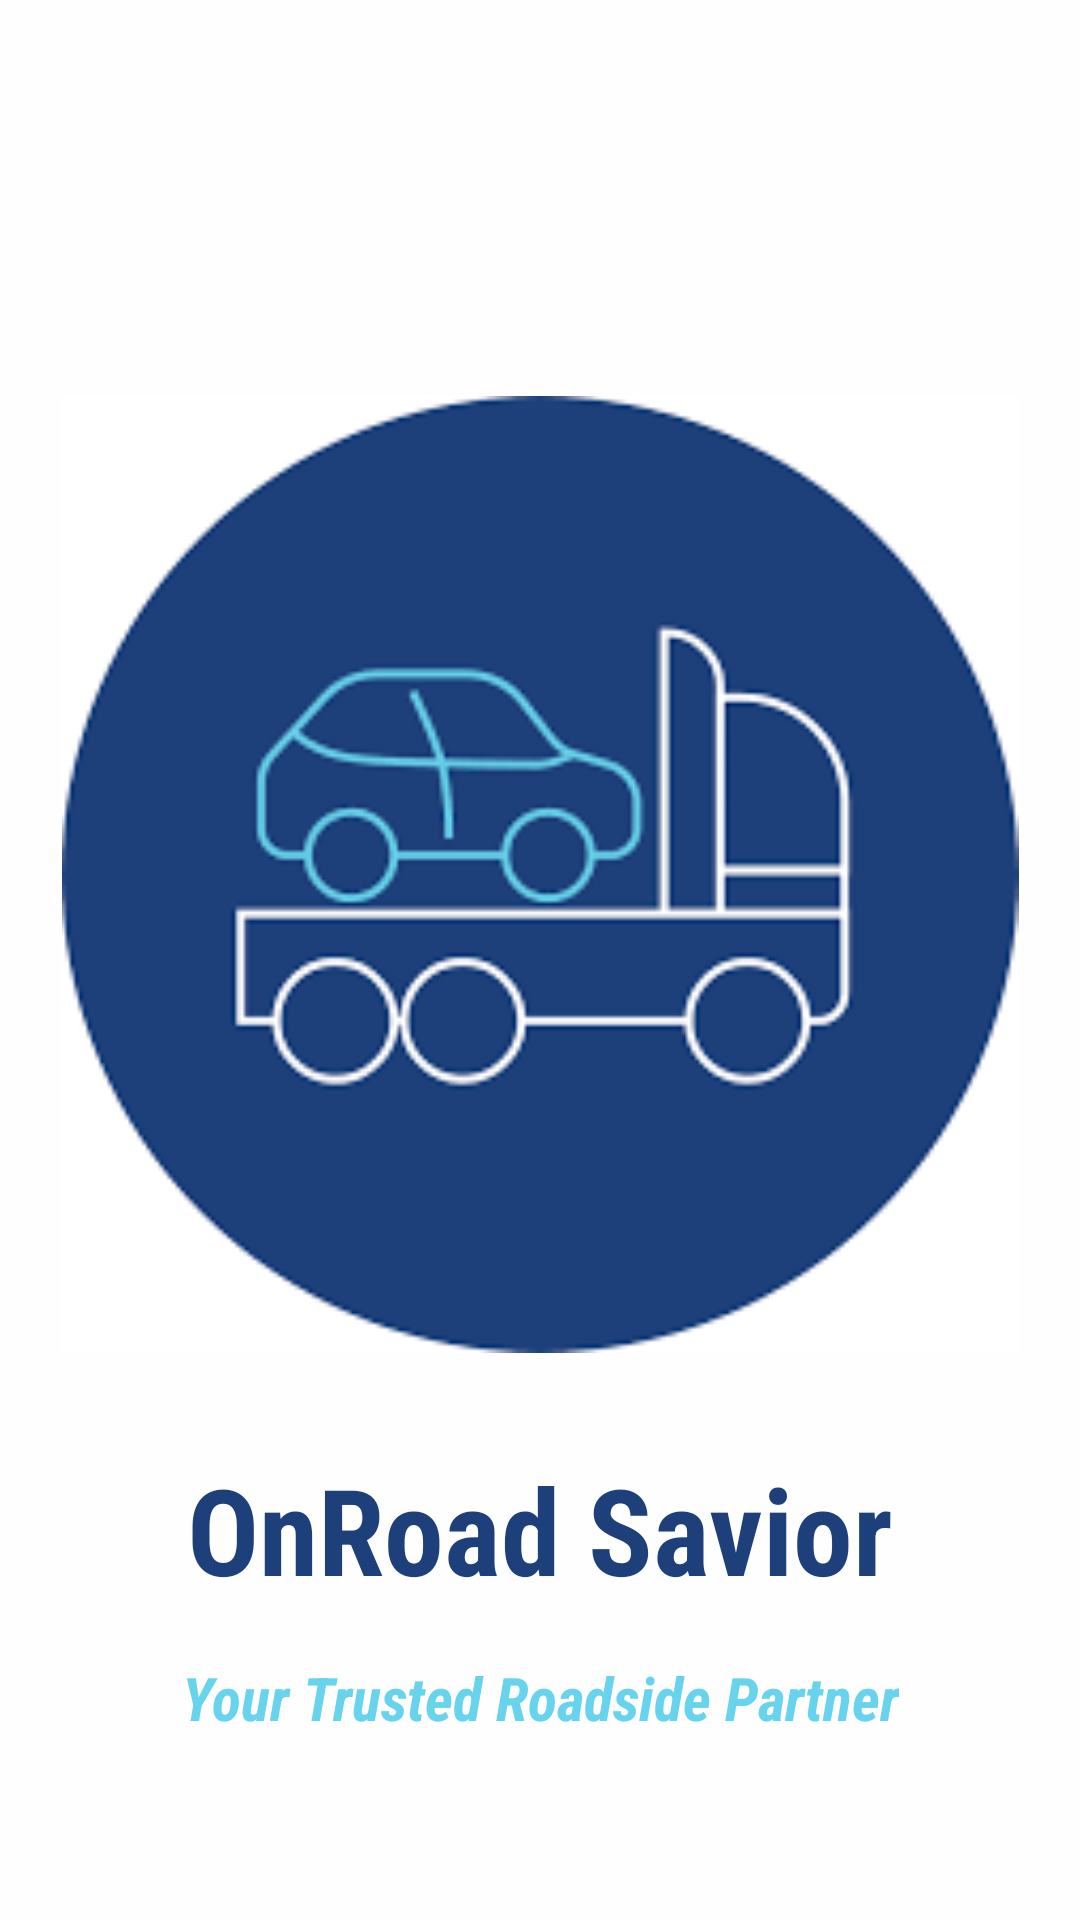

Produce the Android XML layout that renders to this screen, including the resource entries it uses.
<!-- AndroidManifest.xml: application theme Theme.W24_3175_G7_OnRoadSavior -->
<!-- res/layout/activity_splash.xml -->
<?xml version="1.0" encoding="utf-8"?>
<androidx.constraintlayout.widget.ConstraintLayout xmlns:android="http://schemas.android.com/apk/res/android"
    xmlns:app="http://schemas.android.com/apk/res-auto"
    xmlns:tools="http://schemas.android.com/tools"
    android:layout_width="match_parent"
    android:layout_height="match_parent"
    android:background="#FEFEFE"
    tools:context=".SplashActivity">

    <ImageView
        android:id="@+id/imgViewLogo"
        android:layout_width="328dp"
        android:layout_height="319dp"
        android:layout_marginTop="132dp"
        app:layout_constraintEnd_toEndOf="parent"
        app:layout_constraintStart_toStartOf="parent"
        app:layout_constraintTop_toTopOf="parent"
        app:srcCompat="@drawable/logo"
        android:transitionName="logo_image"/>

    <TextView
        android:id="@+id/txtViewAppName"
        android:layout_width="wrap_content"
        android:layout_height="wrap_content"
        android:layout_marginTop="32dp"
        android:fontFamily="sans-serif-condensed"
        android:text="@string/txtAppName"
        android:textColor="#1E407A"
        android:textSize="40sp"
        android:textStyle="bold"
        android:transitionName="app_name"
        app:layout_constraintEnd_toEndOf="parent"
        app:layout_constraintStart_toStartOf="parent"
        app:layout_constraintTop_toBottomOf="@+id/imgViewLogo" />

    <TextView
        android:id="@+id/txtViewTagLine"
        android:layout_width="wrap_content"
        android:layout_height="wrap_content"
        android:layout_marginTop="16dp"
        android:fontFamily="sans-serif-condensed"
        android:text="@string/txtTagLine"
        android:textAlignment="center"
        android:textColor="#67D3EC"
        android:textSize="20sp"
        android:textStyle="bold|italic"
        app:layout_constraintEnd_toEndOf="parent"
        app:layout_constraintStart_toStartOf="parent"
        app:layout_constraintTop_toBottomOf="@+id/txtViewAppName" />
</androidx.constraintlayout.widget.ConstraintLayout>
<!-- resources referenced by this layout -->
<resources>
  <!-- drawable logo: png bitmap (drawable, 5274 bytes) -->
  <string name="txtAppName">OnRoad Savior</string>
  <string name="txtTagLine">Your Trusted Roadside Partner</string>
  <style name="Theme.W24_3175_G7_OnRoadSavior" parent="Base.Theme.W24_3175_G7_OnRoadSavior" />
  <style name="Base.Theme.W24_3175_G7_OnRoadSavior" parent="Theme.Material3.DayNight.NoActionBar">
          
          
          <item name="colorPrimary">@color/lavender</item>
          <item name="colorPrimaryVariant">@color/lavender</item>
          <item name="colorOnPrimary">@color/white</item>
          
          <item name="colorSecondary">@color/teal_200</item>
          <item name="colorSecondaryVariant">@color/teal_700</item>
          <item name="colorOnSecondary">@color/black</item>
          
          <item name="android:statusBarColor">?attr/colorPrimaryVariant</item>
      </style>
  <color name="lavender">#8692f7</color>
  <color name="white">#FFFFFFFF</color>
  <color name="teal_200">#FF03DAC5</color>
  <color name="teal_700">#FF018786</color>
  <color name="black">#FF000000</color>
</resources>
